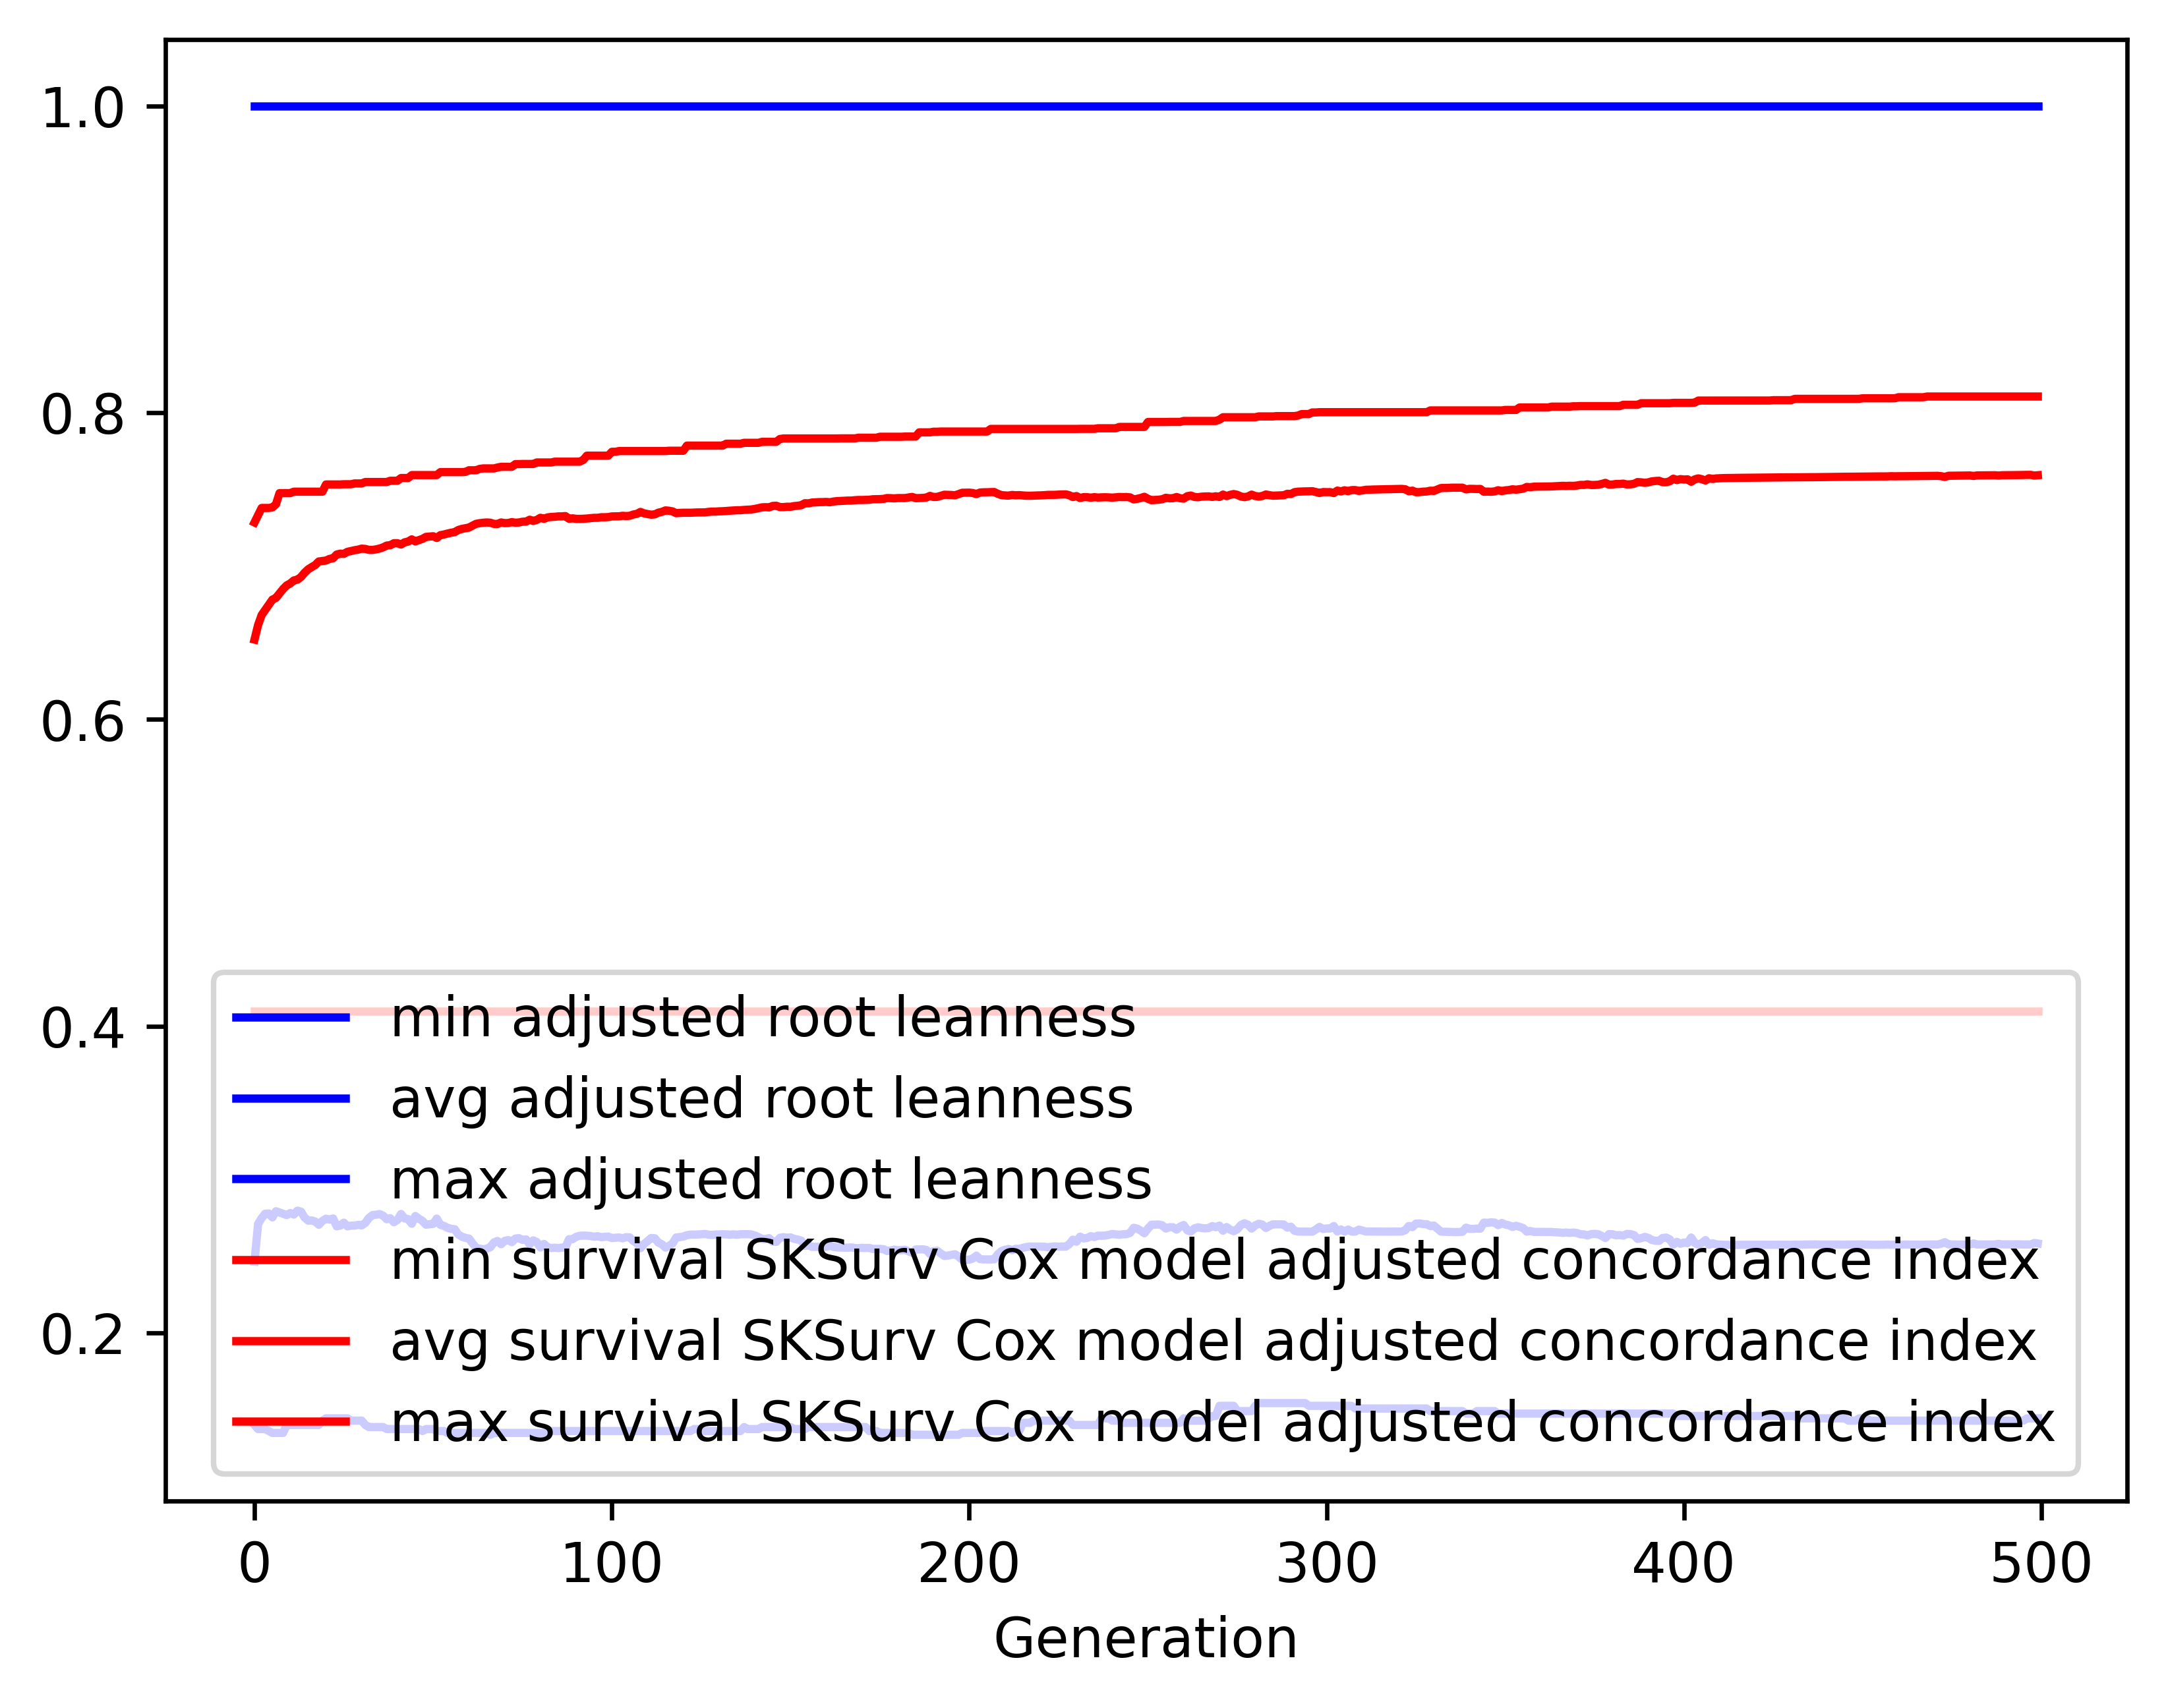

The file beside this chart, header and first rows:
gen, evals, gen_feats, explored, adjusted root leanness_min, adjusted root leanness_avg, adjusted root leanness_max, adjusted root leanness_std, survival SKSurv Cox model adjusted conco…, survival SKSurv Cox model adjusted conco…, survival SKSurv Cox model adjusted conco…, survival SKSurv Cox model adjusted conco…
0, 500, 126, 126, 0.14, 0.2465, 1.0, 0.1534, 0.4098, 0.6521, 0.7284, 0.0607
1, 508, 337, 337, 0.1374, 0.2711, 1.0, 0.136, 0.4098, 0.6615, 0.7331, 0.05508
2, 500, 417, 573, 0.1374, 0.2749, 1.0, 0.1357, 0.4098, 0.668, 0.7378, 0.05091
3, 500, 450, 785, 0.1374, 0.2778, 1.0, 0.1354, 0.4098, 0.6714, 0.7378, 0.04961
4, 500, 467, 970, 0.1361, 0.2779, 1.0, 0.1348, 0.4098, 0.6748, 0.7378, 0.04833
5, 500, 457, 1139, 0.1348, 0.2754, 1.0, 0.1322, 0.4098, 0.6781, 0.7382, 0.04695
6, 500, 454, 1271, 0.1348, 0.2794, 1.0, 0.1345, 0.4098, 0.6792, 0.7402, 0.04729
7, 500, 504, 1413, 0.1348, 0.2785, 1.0, 0.1347, 0.4098, 0.6821, 0.7475, 0.047
8, 500, 455, 1510, 0.1348, 0.2777, 1.0, 0.1348, 0.4098, 0.685, 0.7475, 0.0459
9, 500, 498, 1629, 0.14, 0.2769, 1.0, 0.1347, 0.4098, 0.6873, 0.7475, 0.04545
10, 500, 515, 1738, 0.14, 0.2782, 1.0, 0.1334, 0.4098, 0.6886, 0.7475, 0.04418
11, 500, 520, 1832, 0.14, 0.2772, 1.0, 0.1338, 0.4098, 0.6906, 0.7485, 0.04455
12, 500, 497, 1921, 0.14, 0.2797, 1.0, 0.134, 0.4098, 0.6911, 0.7485, 0.04512
13, 500, 525, 2011, 0.14, 0.2791, 1.0, 0.1347, 0.4098, 0.6928, 0.7485, 0.04522
14, 500, 478, 2067, 0.14, 0.2753, 1.0, 0.1351, 0.4098, 0.6956, 0.7485, 0.0453
15, 500, 506, 2138, 0.14, 0.2732, 1.0, 0.1333, 0.4098, 0.6978, 0.7485, 0.04413
16, 500, 523, 2203, 0.14, 0.2734, 1.0, 0.1333, 0.4098, 0.6993, 0.7485, 0.04443
17, 500, 514, 2263, 0.14, 0.2727, 1.0, 0.1334, 0.4098, 0.7007, 0.7485, 0.04427
18, 500, 536, 2317, 0.14, 0.2705, 1.0, 0.134, 0.4098, 0.703, 0.7485, 0.04403
19, 500, 494, 2364, 0.1429, 0.2731, 1.0, 0.1334, 0.4098, 0.7033, 0.7485, 0.04382
20, 500, 521, 2409, 0.1443, 0.2745, 1.0, 0.1325, 0.4098, 0.7036, 0.7532, 0.0436
21, 500, 531, 2451, 0.1443, 0.2739, 1.0, 0.1329, 0.4098, 0.7046, 0.7532, 0.04364
22, 500, 516, 2492, 0.1443, 0.2747, 1.0, 0.1326, 0.4098, 0.7051, 0.7532, 0.04358
23, 500, 529, 2520, 0.1443, 0.2695, 1.0, 0.1302, 0.4098, 0.7075, 0.7532, 0.04252
24, 500, 533, 2554, 0.1443, 0.27, 1.0, 0.13, 0.4098, 0.708, 0.7532, 0.04255
25, 500, 519, 2584, 0.1443, 0.2719, 1.0, 0.1319, 0.4098, 0.7079, 0.7533, 0.04357
26, 500, 508, 2610, 0.1443, 0.2695, 1.0, 0.1302, 0.4098, 0.7093, 0.7533, 0.04279
27, 500, 521, 2631, 0.1429, 0.2699, 1.0, 0.13, 0.4098, 0.7097, 0.7533, 0.04291
28, 500, 536, 2652, 0.1429, 0.27, 1.0, 0.13, 0.4098, 0.7103, 0.7538, 0.04288
29, 500, 501, 2669, 0.1429, 0.2705, 1.0, 0.1298, 0.4098, 0.7107, 0.7538, 0.04284
30, 500, 533, 2695, 0.1429, 0.2701, 1.0, 0.13, 0.4098, 0.7113, 0.7538, 0.04286
31, 500, 535, 2714, 0.14, 0.2717, 1.0, 0.1318, 0.4098, 0.7111, 0.7548, 0.04392
32, 500, 532, 2728, 0.1387, 0.275, 1.0, 0.1324, 0.4098, 0.7105, 0.7548, 0.04417
33, 500, 540, 2747, 0.1387, 0.2768, 1.0, 0.1315, 0.4098, 0.7105, 0.7548, 0.04406
34, 500, 570, 2763, 0.1387, 0.2771, 1.0, 0.1313, 0.4098, 0.7109, 0.7548, 0.04396
35, 500, 549, 2772, 0.1387, 0.2775, 1.0, 0.1308, 0.4098, 0.7114, 0.7548, 0.04345
36, 500, 527, 2786, 0.1387, 0.2765, 1.0, 0.1313, 0.4098, 0.7122, 0.7548, 0.04367
37, 500, 532, 2802, 0.1374, 0.2741, 1.0, 0.1315, 0.4098, 0.7133, 0.7548, 0.04377
38, 500, 522, 2805, 0.1374, 0.2748, 1.0, 0.1312, 0.4098, 0.7136, 0.7556, 0.04369
39, 500, 526, 2813, 0.1374, 0.2722, 1.0, 0.1305, 0.4098, 0.7149, 0.7556, 0.04344
40, 500, 546, 2820, 0.1374, 0.2737, 1.0, 0.1296, 0.4098, 0.7149, 0.7556, 0.04304
41, 500, 568, 2827, 0.1374, 0.2776, 1.0, 0.1308, 0.4098, 0.714, 0.7574, 0.04378
42, 500, 526, 2833, 0.1374, 0.2747, 1.0, 0.1301, 0.4098, 0.7154, 0.7574, 0.04332
43, 500, 528, 2839, 0.1374, 0.2742, 1.0, 0.1311, 0.4098, 0.7159, 0.7574, 0.04383
44, 500, 534, 2846, 0.1374, 0.2712, 1.0, 0.1292, 0.4098, 0.7174, 0.7593, 0.04294
45, 500, 553, 2849, 0.1374, 0.2763, 1.0, 0.1313, 0.4098, 0.716, 0.7593, 0.04427
46, 500, 530, 2854, 0.1374, 0.2745, 1.0, 0.132, 0.4098, 0.7169, 0.7593, 0.04439
47, 500, 547, 2859, 0.1361, 0.2731, 1.0, 0.1318, 0.4098, 0.7177, 0.7593, 0.04422
48, 500, 559, 2863, 0.1374, 0.2706, 1.0, 0.1294, 0.4098, 0.719, 0.7593, 0.0432
49, 500, 521, 2866, 0.1374, 0.2709, 1.0, 0.1293, 0.4098, 0.7192, 0.7593, 0.04298
50, 500, 547, 2871, 0.1374, 0.2711, 1.0, 0.1292, 0.4098, 0.7194, 0.7593, 0.04302
51, 500, 565, 2872, 0.1361, 0.2746, 1.0, 0.1321, 0.4098, 0.7183, 0.7593, 0.04451
52, 500, 563, 2875, 0.1361, 0.2705, 1.0, 0.1299, 0.4098, 0.7201, 0.7612, 0.04326
53, 500, 510, 2876, 0.1361, 0.2698, 1.0, 0.1303, 0.4098, 0.7205, 0.7612, 0.0433
54, 500, 549, 2876, 0.1348, 0.2686, 1.0, 0.1306, 0.4098, 0.7211, 0.7612, 0.0434
55, 500, 539, 2877, 0.1348, 0.2679, 1.0, 0.131, 0.4098, 0.7217, 0.7612, 0.04355
56, 500, 528, 2878, 0.1348, 0.2677, 1.0, 0.1311, 0.4098, 0.7221, 0.7612, 0.04365
57, 500, 527, 2880, 0.1348, 0.2643, 1.0, 0.1291, 0.4098, 0.7235, 0.7612, 0.04271
58, 500, 538, 2882, 0.1348, 0.2628, 1.0, 0.1287, 0.4098, 0.7242, 0.7612, 0.04253
59, 500, 559, 2882, 0.1348, 0.262, 1.0, 0.1292, 0.4098, 0.7246, 0.7613, 0.0426
... 440 more rows
